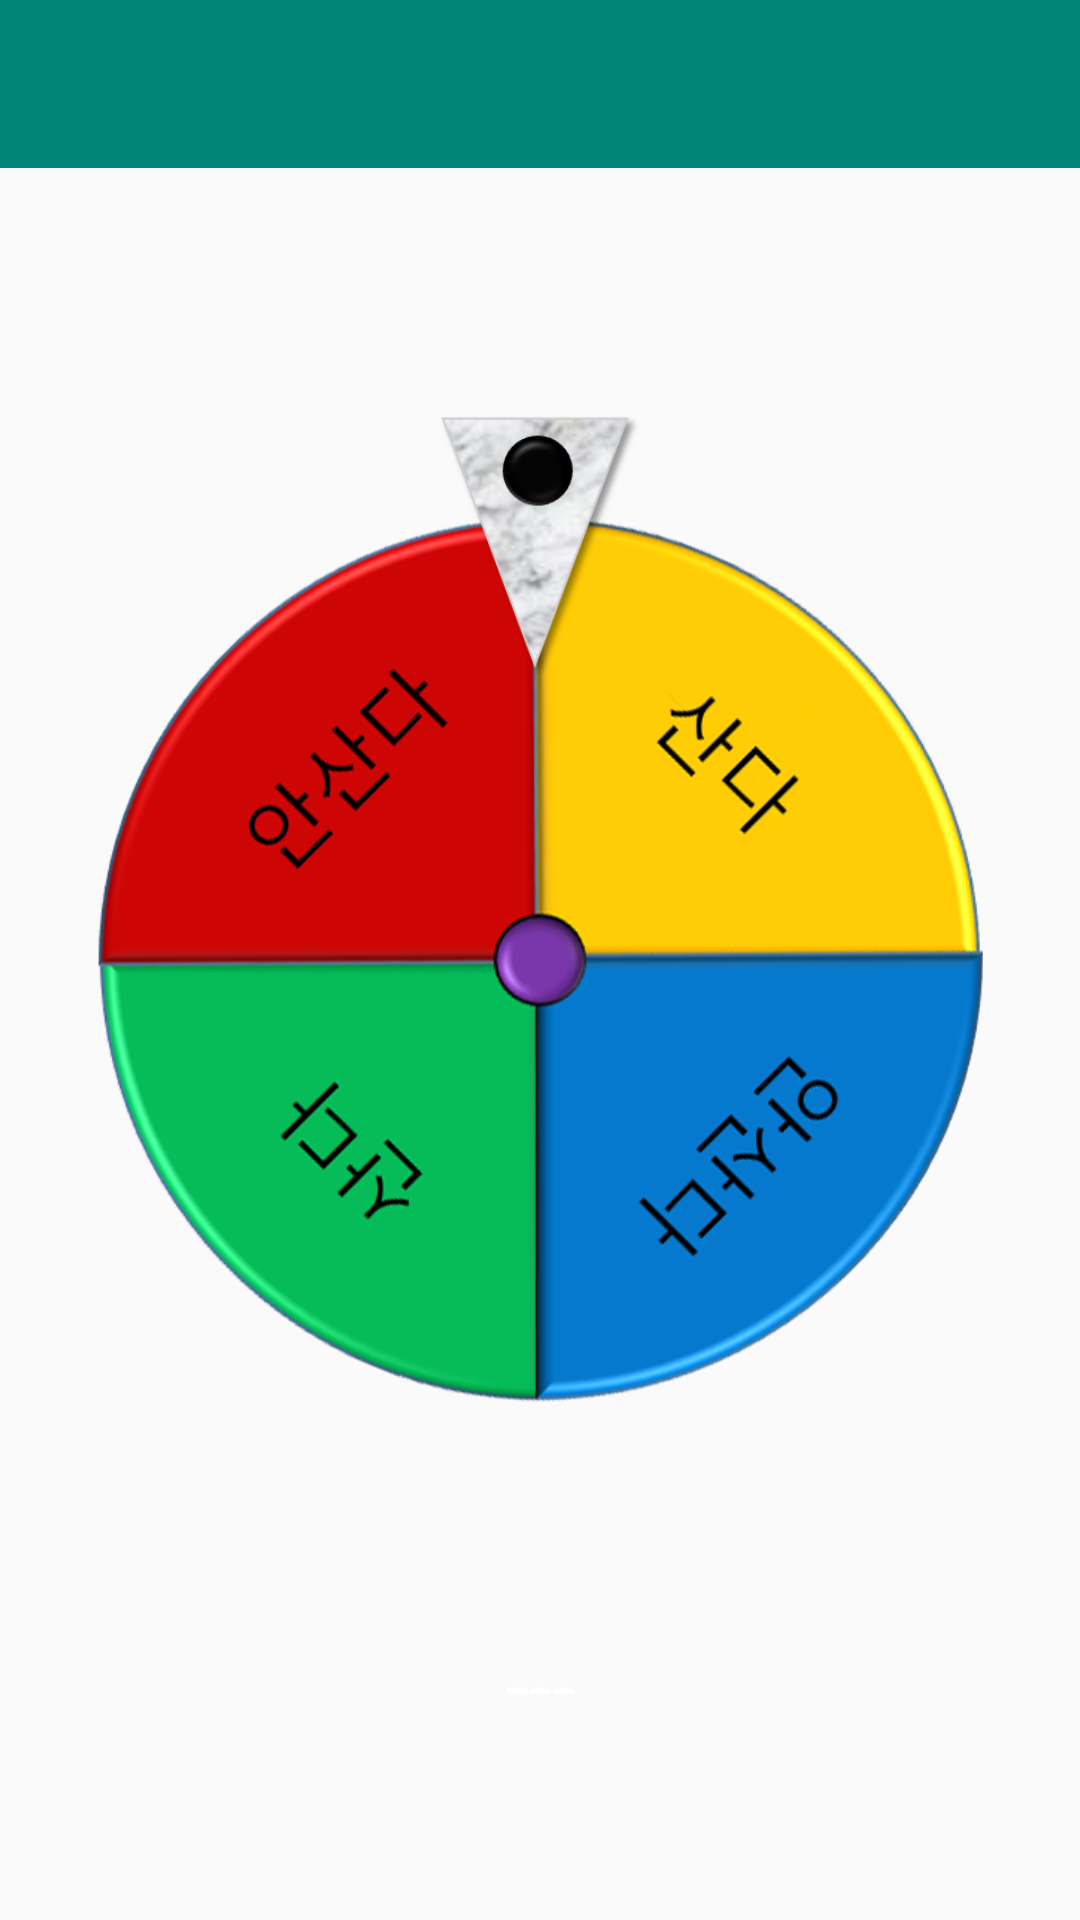

Layout XML and referenced resources for this Android screen:
<!-- AndroidManifest.xml: activity theme AppTheme.NoActionBar -->
<!-- res/layout/activity_game.xml -->
<?xml version="1.0" encoding="utf-8"?>
<androidx.constraintlayout.widget.ConstraintLayout xmlns:android="http://schemas.android.com/apk/res/android"
    xmlns:app="http://schemas.android.com/apk/res-auto"
    xmlns:tools="http://schemas.android.com/tools"
    android:layout_width="match_parent"
    android:layout_height="match_parent"
    android:background="@drawable/background"
    tools:context=".GameActivity">

    <com.google.android.material.appbar.AppBarLayout
        android:layout_width="match_parent"
        android:layout_height="wrap_content"
        android:theme="@style/AppTheme.AppBarOverlay"
        app:layout_constraintEnd_toEndOf="parent"
        app:layout_constraintStart_toStartOf="parent"
        app:layout_constraintTop_toTopOf="parent">

        <androidx.appcompat.widget.Toolbar
            android:id="@+id/toolbar3"
            android:layout_width="match_parent"
            android:layout_height="?attr/actionBarSize"
            android:background="?attr/colorPrimary"
            app:popupTheme="@style/AppTheme.PopupOverlay" />

    </com.google.android.material.appbar.AppBarLayout>

    <ImageView
        android:id="@+id/roulette"
        android:layout_width="0dp"
        android:layout_height="0dp"
        android:clickable="true"
        android:onClick="rotate"
        android:src="@drawable/roulette_menu"
        app:layout_constraintBottom_toBottomOf="parent"
        app:layout_constraintDimensionRatio="1"
        app:layout_constraintLeft_toLeftOf="parent"
        app:layout_constraintRight_toRightOf="parent"
        app:layout_constraintTop_toTopOf="parent"
        app:layout_constraintWidth_percent="0.9" />

    <ImageView
        android:id="@+id/needle"
        android:layout_width="0dp"
        android:layout_height="0dp"
        android:src="@drawable/needle"
        app:layout_constraintVertical_bias="0.25"
        app:layout_constraintBottom_toBottomOf="parent"
        app:layout_constraintTop_toTopOf="parent"
        app:layout_constraintDimensionRatio="1"
        app:layout_constraintLeft_toLeftOf="parent"
        app:layout_constraintRight_toRightOf="parent"
        app:layout_constraintWidth_percent="0.25" />

    <TextView
        android:id="@+id/resultText"
        android:layout_width="wrap_content"
        android:layout_height="wrap_content"
        android:text="---"
        android:textColor="#ffffff"
        android:textSize="28dp"
        app:layout_constraintBottom_toBottomOf="parent"
        app:layout_constraintEnd_toEndOf="parent"
        app:layout_constraintStart_toStartOf="parent"
        app:layout_constraintTop_toBottomOf="@+id/roulette" />

</androidx.constraintlayout.widget.ConstraintLayout>
<!-- resources referenced by this layout -->
<resources>
  <!-- drawable needle: png bitmap (drawable-v24, 37505 bytes) -->
  <!-- drawable roulette_menu: png bitmap (drawable-v24, 158526 bytes) -->
  <style name="AppTheme.AppBarOverlay" parent="ThemeOverlay.AppCompat.Dark.ActionBar" />
  <style name="AppTheme.PopupOverlay" parent="ThemeOverlay.AppCompat.Light">
          <item name="android:textSize">16dp</item>
      </style>
  <style name="AppTheme.NoActionBar">
          <item name="windowActionBar">false</item>
          <item name="windowNoTitle">true</item>
      </style>
</resources>
